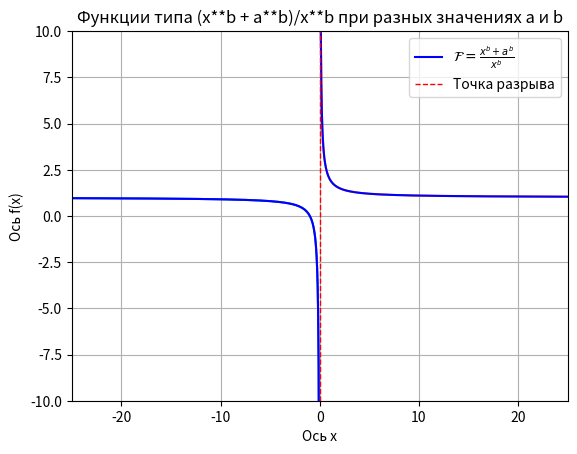

Reproduce this figure in Python.
import numpy as np # вводим mathplotlib
import os
from matplotlib import pyplot as plt
p=0
x1 = np.linspace(-25, p - 0.01, 500)
x2 = np.linspace(25, p + 0.01, 500)
a=1
b=1
dir = os.getcwd()
def f(x):
    return (x**b + a**b)/x**b
l1=plt.plot (x1, f(x1))
l2=plt.plot (x2, f(x2))
plt.plot (x1, f(x1), color='blue', label=r"$\mathcal{F} = \frac{x^b+a^b}{x^b}$")
plt.plot (x2, f(x2), color='blue')
plt.axvline(p, color='red', linestyle='--', label='Точка разрыва', linewidth=1)
plt.xlabel('Ось х')
plt.ylabel('Ось f(x)')
plt.grid(True)
plt.legend()
plt.xlim(-25,25)
plt.ylim(-10,10)
plt.title('Функции типа (x**b + a**b)/x**b при разных значениях a и b')
plt.savefig(dir + '/zadanie9', dpi=300)